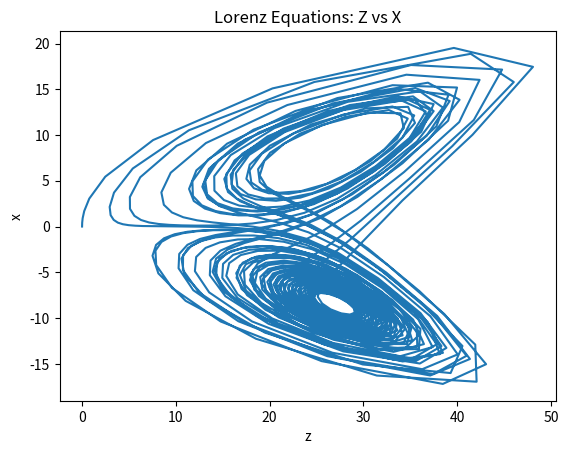

The matplotlib source for this figure:
#by sophia lanava
from numpy import array,arange
import matplotlib.pyplot as plt

sigma = 10 #define constants
r_ = 28
b_ = 8/3

def f(r,t):
	x = r[0]
	y = r[1]
	z = r[2]
	fx = sigma*(y-x) #input equations
	fy = r_*x-y-x*z
	fz = x*y-b_*z
	return array([fx,fy,fz],float)

a = 0.0 #boundaries
b = 50
N = 1000
h = (b-a)/N

tpoints = arange(a,b,h)
xpoints = []
ypoints = []
zpoints = []

r = array([0,1,0],float) #runge kutta 4th order integration
for t in tpoints:
    xpoints.append(r[0])
    ypoints.append(r[1])
    zpoints.append(r[2])				
    k1 = h*f(r,t)
    k2 = h*f(r+0.5*k1,t+0.5*h)
    k3 = h*f(r+0.5*k2,t+0.5*h)
    k4 = h*f(r+k3,t+h)
    r += (k1+2*k2+2*k3+k4)/6

plt.plot(zpoints,xpoints)
plt.title('Lorenz Equations: Z vs X')
plt.xlabel('z')
plt.ylabel('x')
plt.show()